Image classification data set "photos" (comau-na/edo-ROS2 on GitHub). Class labels (6): blue bucket, green bucket, red bucket, blue cube, green cube, red cube.

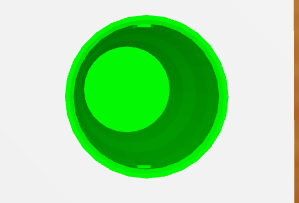
Label: green bucket

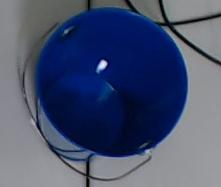
Label: blue bucket

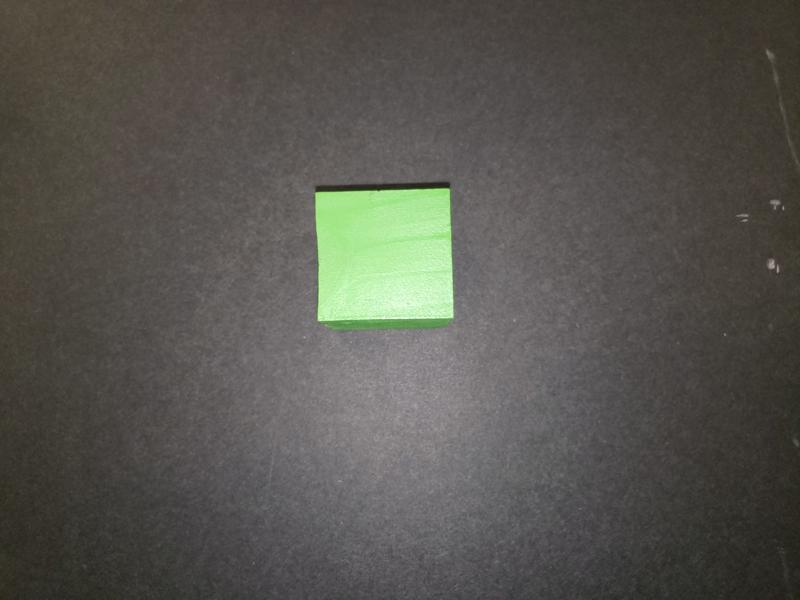
Label: green cube

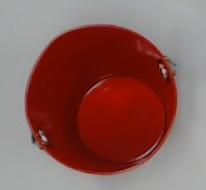
Label: red bucket

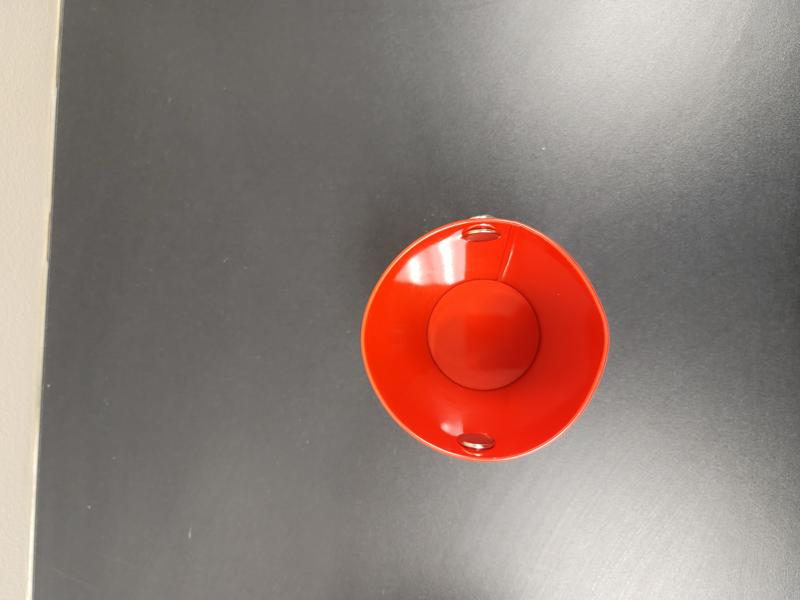
Label: red bucket

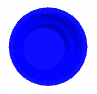
Label: blue bucket
